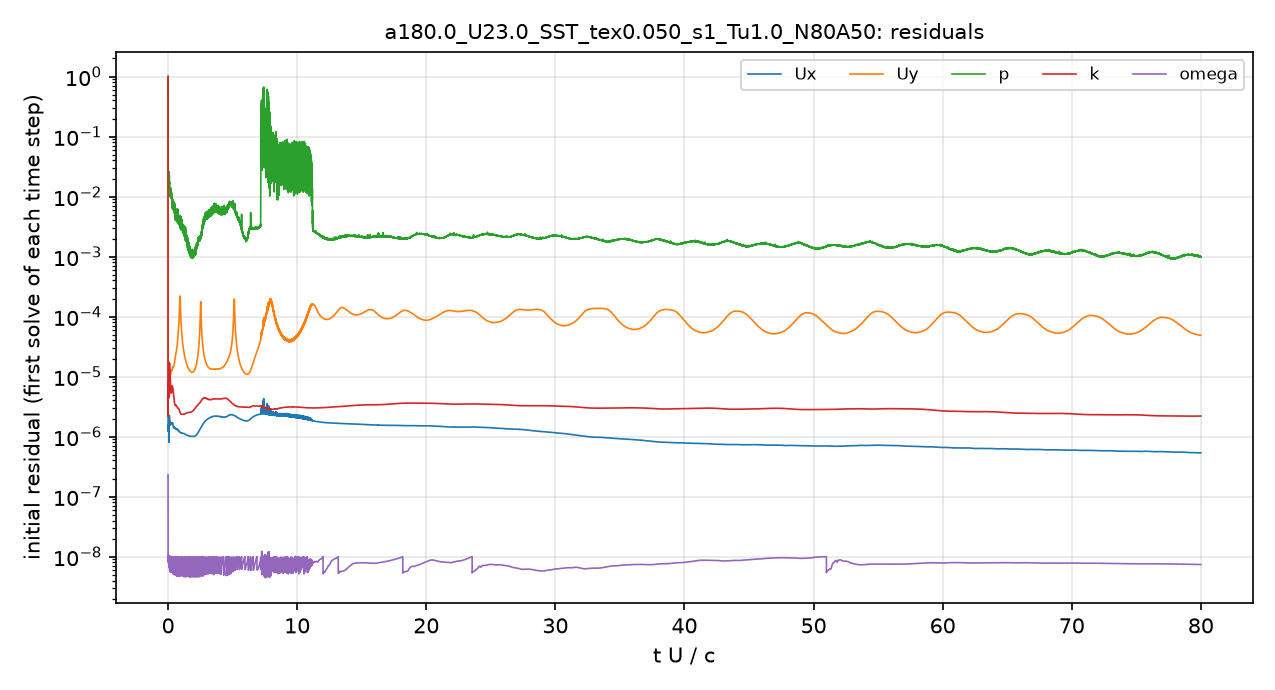

Data behind this chart, as committed beside it:
# first initial residual per time step; …
t_s, Ux_initial, Uy_initial, p_initial, k_initial, omega_initial
2.5043503e-08, 1, 1, 1, 1, 2.3176244e-07
4.7677167e-06, 1.5814848e-06, 1.3749935e-05, 0.0429, 4.0165709e-06, 1.2084959e-08
1.7243303e-05, 1.3209587e-06, 1.1311315e-05, 0.02526, 7.5061735e-06, 9.9193451e-09
3.1405984e-05, 1.2764273e-06, 1.0469567e-05, 0.0194, 7.9994043e-06, 8.5103079e-09
4.8780725e-05, 1.2567522e-06, 9.7023586e-06, 0.01764, 6.6500124e-06, 1.0801226e-08
6.9148156e-05, 1.3658224e-06, 1.0003675e-05, 0.01634, 6.1632828e-06, 7.7240076e-09
9.1978912e-05, 1.4085939e-06, 9.5173742e-06, 0.01431, 5.470353e-06, 6.9765228e-09
0.000111, 1.3034407e-06, 8.5037533e-06, 0.01855, 4.3872779e-06, 8.9816965e-09
0.0001306, 9.4968719e-07, 6.4906284e-06, 0.02013, 5.8671143e-06, 7.7349726e-09
0.0001501, 8.5153835e-07, 6.8105911e-06, 0.02028, 9.7796034e-06, 1.0067354e-08
0.0001719, 1.6313061e-06, 1.2978749e-05, 0.02326, 1.4643884e-05, 9.5899983e-09
0.0001947, 2.2582593e-06, 1.6132228e-05, 0.02568, 1.6465893e-05, 1.0147546e-08
0.0002198, 2.2290339e-06, 1.5485166e-05, 0.0205, 1.5908856e-05, 8.9427616e-09
0.0002449, 2.1164166e-06, 1.4519651e-05, 0.01616, 1.6370653e-05, 7.6824718e-09
0.0002701, 1.8847718e-06, 1.2746827e-05, 0.01368, 1.4956774e-05, 6.9055174e-09
0.0002941, 1.682055e-06, 1.132411e-05, 0.01294, 1.342167e-05, 6.6434544e-09
0.0003192, 1.5810758e-06, 1.042669e-05, 0.01074, 1.1418632e-05, 7.8644491e-09
0.0003443, 1.5842236e-06, 1.0216345e-05, 0.0116, 9.0237751e-06, 9.5110632e-09
0.0003693, 1.6999603e-06, 1.0489851e-05, 0.01052, 7.4039521e-06, 6.3485557e-09
0.0003933, 1.7489173e-06, 1.0665436e-05, 0.01057, 6.6558343e-06, 8.8516207e-09
0.0004183, 1.6617504e-06, 1.0677431e-05, 0.01393, 6.4412446e-06, 6.2394289e-09
0.0004435, 1.5995598e-06, 1.1210693e-05, 0.01086, 5.8259005e-06, 8.4230493e-09
0.0004687, 1.5867367e-06, 1.1949058e-05, 0.01086, 5.4199942e-06, 9.5856462e-09
0.0004928, 1.6247387e-06, 1.2581696e-05, 0.009415, 5.2837052e-06, 6.0893177e-09
0.0005181, 1.6879192e-06, 1.2921119e-05, 0.009997, 5.3012325e-06, 8.5549275e-09
0.0005434, 1.6917582e-06, 1.2783432e-05, 0.01014, 5.3898494e-06, 9.4883344e-09
0.0005687, 1.658765e-06, 1.2659207e-05, 0.009972, 5.8447656e-06, 5.8805015e-09
0.0005928, 1.6226918e-06, 1.2546957e-05, 0.009045, 6.1945388e-06, 7.7717131e-09
0.0006181, 1.6320806e-06, 1.2699091e-05, 0.009182, 6.5207328e-06, 8.8128891e-09
0.0006434, 1.643564e-06, 1.292734e-05, 0.007776, 6.8373731e-06, 9.611931e-09
0.0006687, 1.6600172e-06, 1.3283511e-05, 0.007805, 7.0169426e-06, 5.7005556e-09
0.0006941, 1.6779955e-06, 1.3799127e-05, 0.006559, 6.9859098e-06, 7.1083607e-09
0.0007183, 1.6928236e-06, 1.4311229e-05, 0.007113, 6.8326039e-06, 8.1514825e-09
0.0007437, 1.6836431e-06, 1.4621227e-05, 0.007261, 6.6363959e-06, 9.3381249e-09
0.0007691, 1.646678e-06, 1.4680074e-05, 0.007772, 6.4046836e-06, 5.5112086e-09
0.0007945, 1.5805731e-06, 1.4433337e-05, 0.006952, 6.1408349e-06, 6.9510391e-09
0.0008187, 1.5090033e-06, 1.4161567e-05, 0.007363, 5.8703111e-06, 8.6422062e-09
0.0008441, 1.4566311e-06, 1.4155221e-05, 0.006723, 5.5611223e-06, 5.1458584e-09
0.0008695, 1.4170701e-06, 1.4285149e-05, 0.006339, 5.2485474e-06, 7.1375287e-09
0.000895, 1.4043801e-06, 1.4542077e-05, 0.006322, 4.951823e-06, 8.7493979e-09
0.0009192, 1.4117803e-06, 1.4793899e-05, 0.005905, 4.6646611e-06, 9.6330496e-09
0.0009447, 1.4363389e-06, 1.5147295e-05, 0.006337, 4.3565416e-06, 5.517312e-09
0.0009701, 1.451035e-06, 1.5496936e-05, 0.006086, 4.1040359e-06, 6.9689735e-09
0.0009956, 1.4413356e-06, 1.5929469e-05, 0.006103, 3.8908748e-06, 7.9920383e-09
0.00102, 1.4168507e-06, 1.6539932e-05, 0.006742, 3.7522943e-06, 8.6612755e-09
0.001045, 1.3799681e-06, 1.7204099e-05, 0.007753, 3.6193905e-06, 9.9827651e-09
0.001071, 1.3701725e-06, 1.8159015e-05, 0.005953, 3.5369751e-06, 5.8446819e-09
0.001096, 1.3652708e-06, 1.9023211e-05, 0.004339, 3.4607812e-06, 7.4738674e-09
0.001121, 1.368038e-06, 1.9803849e-05, 0.005499, 3.3788122e-06, 9.0137956e-09
0.001146, 1.3681374e-06, 2.0536955e-05, 0.005223, 3.3231523e-06, 5.0161614e-09
0.001172, 1.3704475e-06, 2.1255472e-05, 0.004254, 3.2881911e-06, 6.3361927e-09
0.001197, 1.3712248e-06, 2.1919758e-05, 0.005211, 3.293076e-06, 8.0128482e-09
0.001221, 1.3657129e-06, 2.2608339e-05, 0.004014, 3.307074e-06, 9.9456375e-09
0.001247, 1.3457782e-06, 2.3256857e-05, 0.004346, 3.318452e-06, 5.7935345e-09
0.001272, 1.3320793e-06, 2.4119526e-05, 0.004583, 3.3271949e-06, 7.8156362e-09
0.001298, 1.3178738e-06, 2.5030879e-05, 0.005417, 3.3425712e-06, 4.9245221e-09
0.001322, 1.3180845e-06, 2.6042237e-05, 0.004215, 3.3216873e-06, 6.8774328e-09
0.001348, 1.3149619e-06, 2.6956124e-05, 0.004221, 3.2879432e-06, 8.5105555e-09
0.001373, 1.3259527e-06, 2.7966587e-05, 0.004723, 3.2413256e-06, 9.9437547e-09
... 4,941 more rows
